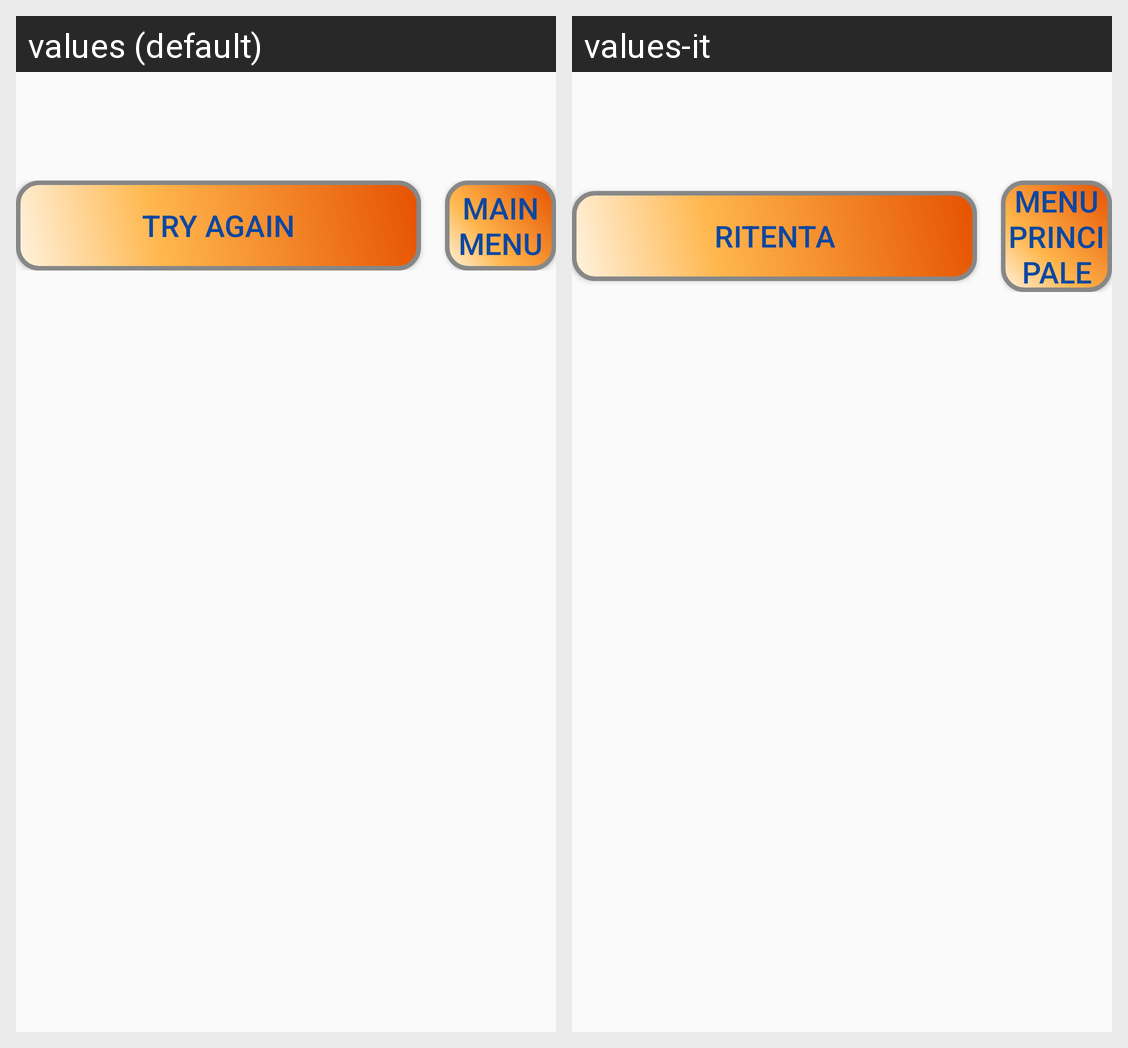

Translations of the strings shown on this Android screen, per locale in the grid:
Android screen res/layout/results.xml rendered under 2 locales, left to right: values (default), values-it. Device: Nexus 5 (rendered at 1080×1920; each locale shown at half size, 540×960, under a caption strip naming it); theme AppTheme.
Strings drawn on this screen, with the default value and each locale's value (text and hints the layout hard-codes, and strings that could not be matched under every locale, appear in the picture but are not listed):

reset_quiz
  values: Try again
  values-it: Ritenta

btn_back_to_main_menu
  values: Main Menu
  values-it: Menu Principale
